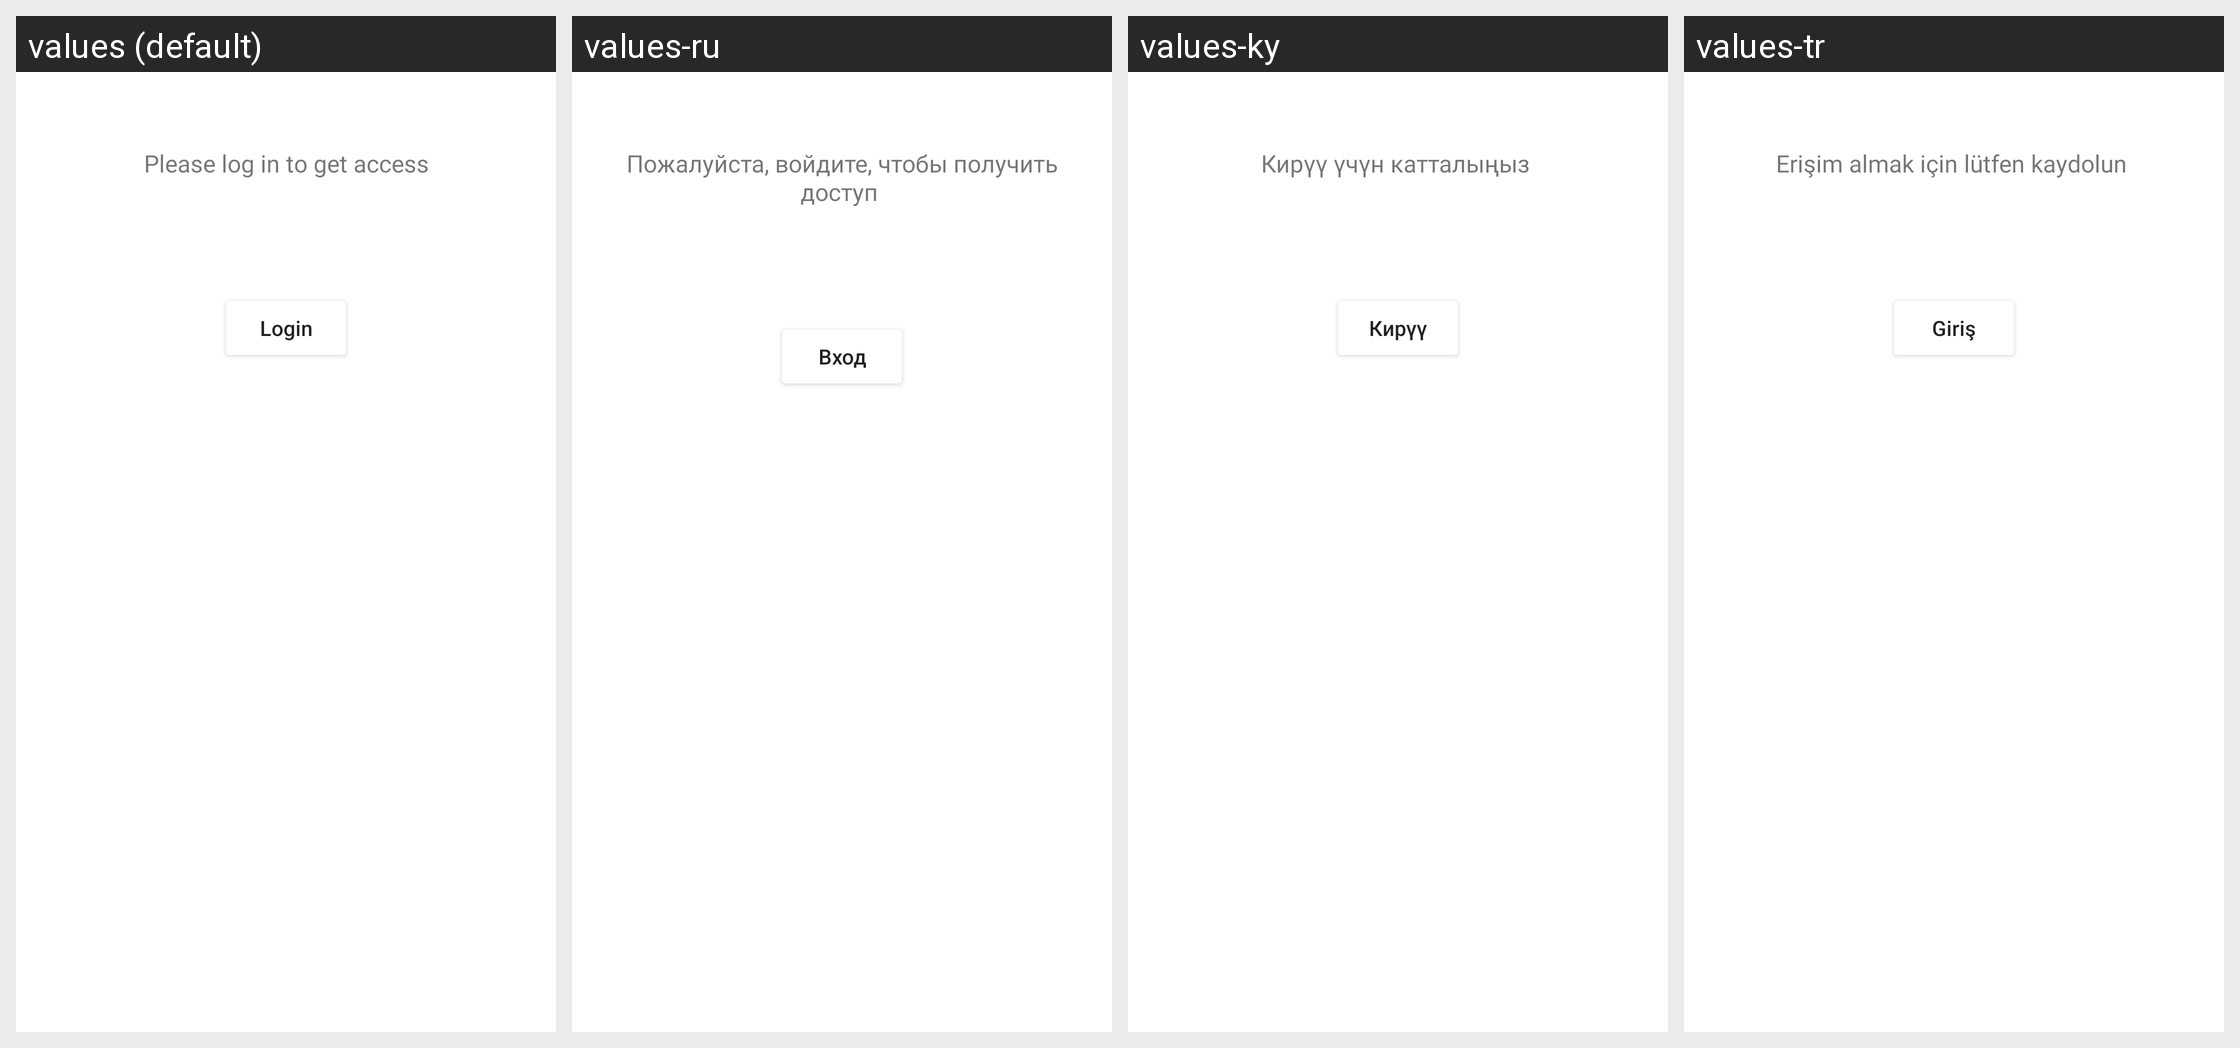

Locale-by-locale string values for the Android screen shown in this grid:
Android screen res/layout/layout_sign_up.xml rendered under 4 locales, left to right: values (default), values-ru, values-ky, values-tr. Device: Nexus 5 (rendered at 1080×1920; each locale shown at half size, 540×960, under a caption strip naming it); theme SplashTheme.
Strings drawn on this screen, with the default value and each locale's value (text and hints the layout hard-codes, and strings that could not be matched under every locale, appear in the picture but are not listed):

please_sign_up_to_get_access
  values: Please log in to get access
  values-ru: Пожалуйста, войдите, чтобы получить доступ 
  values-ky: Кирүү үчүн катталыңыз 
  values-tr: Erişim almak için lütfen kaydolun 

txt_register_login
  values: Login
  values-ru: Вход
  values-ky: Кирүү
  values-tr: Giriş
